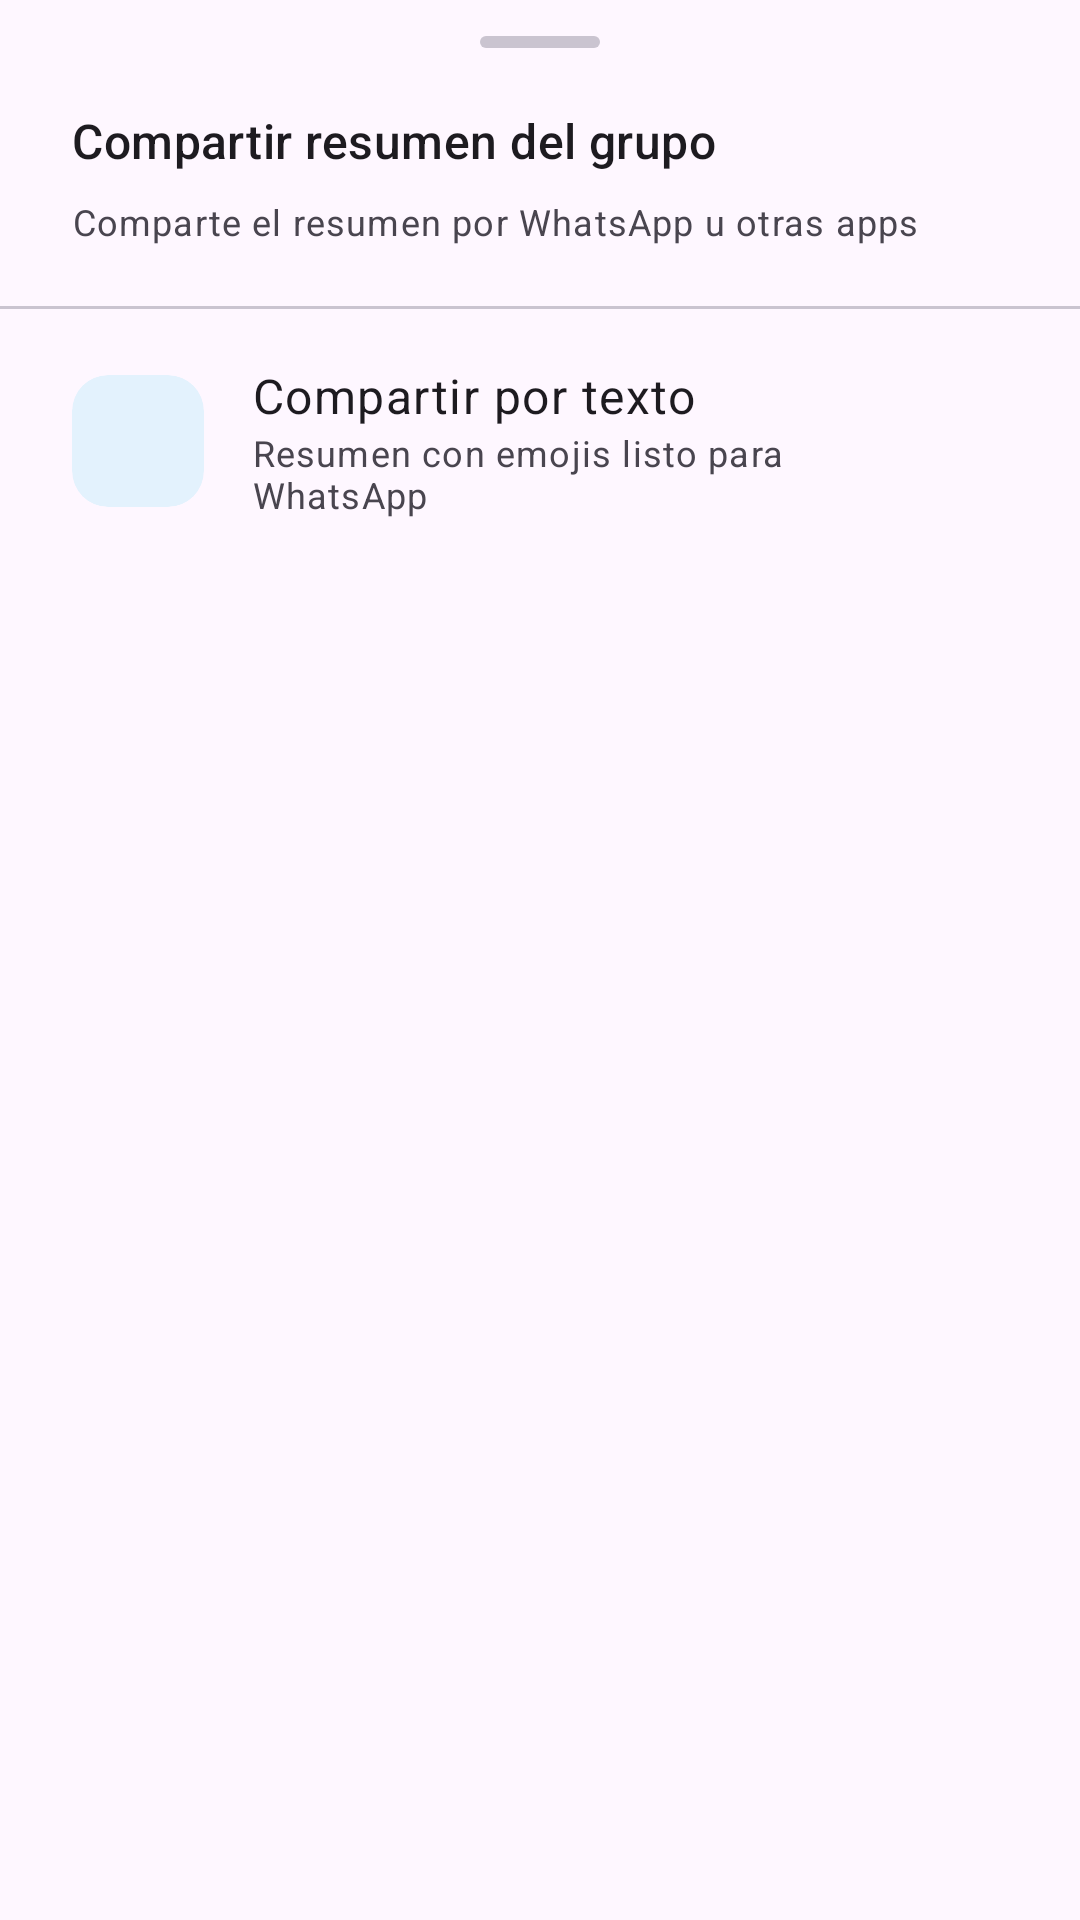

Android layout source for this screen:
<!-- AndroidManifest.xml: application theme Theme.MoneyMaster -->
<!-- res/layout/dialog_compartir_grupo.xml -->
<?xml version="1.0" encoding="utf-8"?>
<LinearLayout
    xmlns:android="http://schemas.android.com/apk/res/android"
    xmlns:app="http://schemas.android.com/apk/res-auto"
    android:layout_width="match_parent"
    android:layout_height="wrap_content"
    android:orientation="vertical"
    android:paddingBottom="24dp">

    
    <View
        android:layout_width="40dp"
        android:layout_height="4dp"
        android:layout_gravity="center_horizontal"
        android:layout_marginTop="12dp"
        android:layout_marginBottom="20dp"
        android:background="@drawable/bg_drag_handle" />

    
    <TextView
        android:layout_width="match_parent"
        android:layout_height="wrap_content"
        android:paddingHorizontal="24dp"
        android:paddingBottom="8dp"
        android:text="@string/compartir_resumen_del_grupo"
        android:textAppearance="?attr/textAppearanceTitleMedium"
        android:textColor="?attr/colorOnSurface" />

    <TextView
        android:layout_width="match_parent"
        android:layout_height="wrap_content"
        android:paddingHorizontal="24dp"
        android:paddingBottom="20dp"
        android:text="@string/comparte_el_resumen_por_whatsapp_u_otras_apps"
        android:textAppearance="?attr/textAppearanceBodySmall"
        android:textColor="?attr/colorOnSurfaceVariant" />

    
    <View
        android:layout_width="match_parent"
        android:layout_height="1dp"
        android:layout_marginBottom="8dp"
        android:background="?attr/colorOutlineVariant" />

    
    <LinearLayout
        android:id="@+id/optionTexto"
        android:layout_width="match_parent"
        android:layout_height="72dp"
        android:gravity="center_vertical"
        android:orientation="horizontal"
        android:paddingHorizontal="24dp"
        android:background="?attr/selectableItemBackground"
        android:clickable="true"
        android:focusable="true">

        <com.google.android.material.card.MaterialCardView
            android:layout_width="44dp"
            android:layout_height="44dp"
            app:cardCornerRadius="12dp"
            app:cardBackgroundColor="@color/blue_50"
            app:strokeWidth="0dp"
            android:layout_marginEnd="16dp">

            <ImageView
                android:layout_width="24dp"
                android:layout_height="24dp"
                android:layout_gravity="center"
                app:srcCompat="@drawable/ic_text_snippet"
                app:tint="?attr/colorPrimary"
                android:contentDescription="@string/compartir_como_texto" />

        </com.google.android.material.card.MaterialCardView>

        <LinearLayout
            android:layout_width="0dp"
            android:layout_height="wrap_content"
            android:layout_weight="1"
            android:orientation="vertical">

            <TextView
                android:layout_width="wrap_content"
                android:layout_height="wrap_content"
                android:text="@string/compartir_por_texto"
                android:textAppearance="?attr/textAppearanceBodyLarge"
                android:textColor="?attr/colorOnSurface" />

            <TextView
                android:layout_width="wrap_content"
                android:layout_height="wrap_content"
                android:text="@string/resumen_con_emojis_listo_para_whatsapp"
                android:textAppearance="?attr/textAppearanceBodySmall"
                android:textColor="?attr/colorOnSurfaceVariant" />

        </LinearLayout>

        <ImageView
            android:layout_width="20dp"
            android:layout_height="20dp"
            app:srcCompat="@drawable/ic_chevron_right"
            app:tint="?attr/colorOnSurfaceVariant"
            android:contentDescription="@null" />

    </LinearLayout>

    
    <LinearLayout
        android:id="@+id/layoutLoading"
        android:layout_width="match_parent"
        android:layout_height="80dp"
        android:gravity="center"
        android:orientation="horizontal"
        android:paddingHorizontal="24dp"
        android:visibility="gone">

        <com.google.android.material.progressindicator.CircularProgressIndicator
            android:id="@+id/progressIndicator"
            android:layout_width="wrap_content"
            android:layout_height="wrap_content"
            android:layout_marginEnd="16dp"
            app:indicatorSize="32dp"
            app:trackCornerRadius="4dp"
            style="@style/Widget.Material3.CircularProgressIndicator.Small" />

        <TextView
            android:id="@+id/tvLoadingMessage"
            android:layout_width="wrap_content"
            android:layout_height="wrap_content"
            android:text="@string/preparando_resumen"
            android:textAppearance="?attr/textAppearanceBodyMedium"
            android:textColor="?attr/colorOnSurface" />

    </LinearLayout>

</LinearLayout>
<!-- resources referenced by this layout -->
<resources>
  <color name="blue_50">#E3F2FD</color>
  <!-- drawable bg_drag_handle (drawable) -->
  <?xml version="1.0" encoding="utf-8"?>
  <shape xmlns:android="http://schemas.android.com/apk/res/android"
      android:shape="rectangle">
      <solid android:color="#CAC4D0" />
      <corners android:radius="4dp" />
  </shape>
  <string name="comparte_el_resumen_por_whatsapp_u_otras_apps">Comparte el resumen por WhatsApp u otras apps</string>
  <string name="compartir_como_texto">Compartir como texto</string>
  <string name="compartir_por_texto">Compartir por texto</string>
  <string name="compartir_resumen_del_grupo">Compartir resumen del grupo</string>
  <string name="preparando_resumen">Preparando resumen...</string>
  <string name="resumen_con_emojis_listo_para_whatsapp">Resumen con emojis listo para WhatsApp</string>
  <style name="Theme.MoneyMaster" parent="Base.Theme.MoneyMaster" />
  <style name="Base.Theme.MoneyMaster" parent="Theme.Material3.DayNight.NoActionBar">
          
          
      </style>
</resources>
